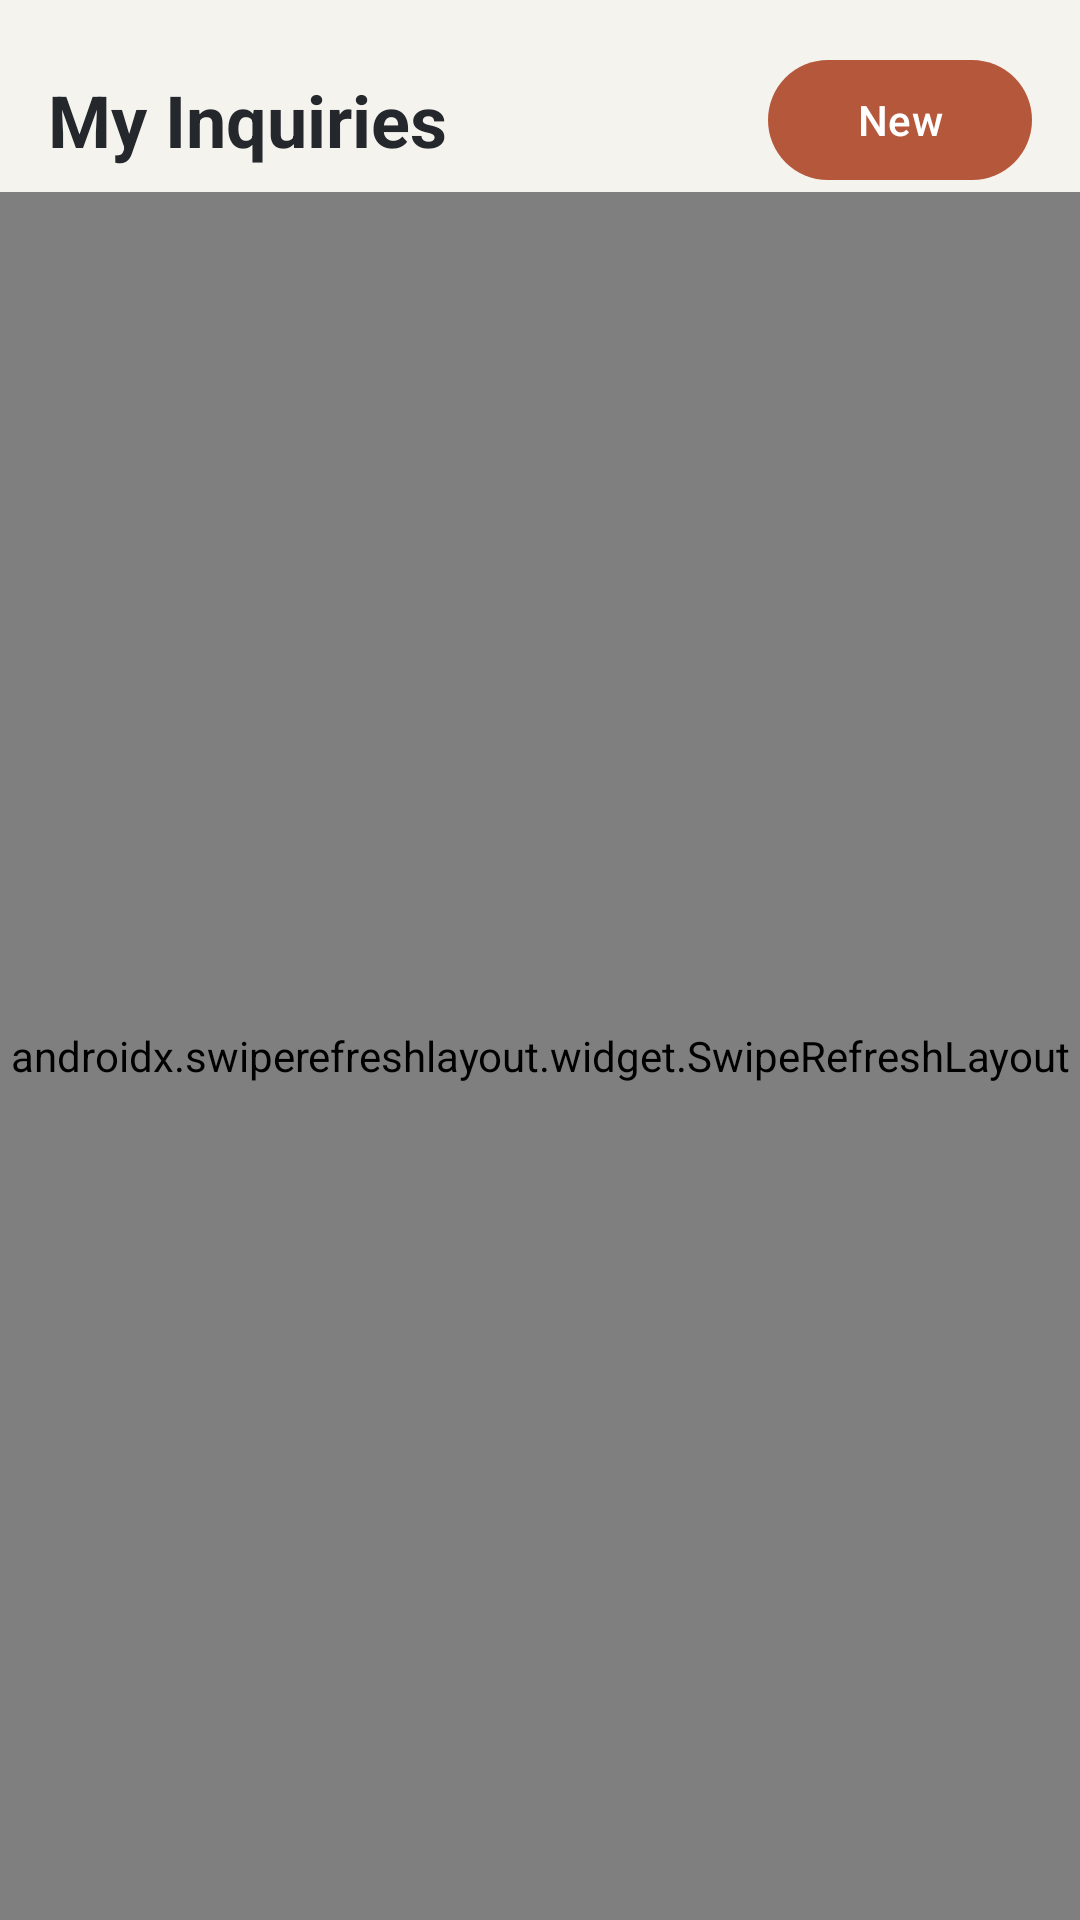

Layout XML and referenced resources for this Android screen:
<!-- AndroidManifest.xml: application theme Theme.MurendeniArchitects -->
<!-- res/layout/fragment_inquiries.xml -->
<?xml version="1.0" encoding="utf-8"?>
<LinearLayout xmlns:android="http://schemas.android.com/apk/res/android"
    xmlns:app="http://schemas.android.com/apk/res-auto"
    android:layout_width="match_parent"
    android:layout_height="match_parent"
    android:background="@color/brand_concrete"
    android:orientation="vertical">

    <LinearLayout
        android:layout_width="match_parent"
        android:layout_height="wrap_content"
        android:gravity="center_vertical"
        android:orientation="horizontal"
        android:paddingHorizontal="16dp"
        android:paddingTop="16dp">

        <TextView
            android:layout_width="0dp"
            android:layout_height="wrap_content"
            android:layout_weight="1"
            android:text="My Inquiries"
            android:textColor="@color/brand_ink"
            android:textSize="24sp"
            android:textStyle="bold" />

        <com.google.android.material.button.MaterialButton
            android:id="@+id/btnNew"
            android:layout_width="wrap_content"
            android:layout_height="wrap_content"
            android:text="New"
            android:textColor="@color/white"
            app:backgroundTint="@color/brand_brick" />
    </LinearLayout>

    <FrameLayout
        android:layout_width="match_parent"
        android:layout_height="0dp"
        android:layout_weight="1">

        <androidx.swiperefreshlayout.widget.SwipeRefreshLayout
            android:id="@+id/swipeRefresh"
            android:layout_width="match_parent"
            android:layout_height="match_parent">

            <androidx.recyclerview.widget.RecyclerView
                android:id="@+id/rvInquiries"
                android:layout_width="match_parent"
                android:layout_height="match_parent"
                android:clipToPadding="false"
                android:padding="16dp" />
        </androidx.swiperefreshlayout.widget.SwipeRefreshLayout>

        <TextView
            android:id="@+id/tvEmpty"
            android:layout_width="wrap_content"
            android:layout_height="wrap_content"
            android:layout_gravity="center"
            android:text="You have not sent any inquiries yet."
            android:textColor="#6B7280"
            android:textSize="16sp"
            android:visibility="gone" />

        <LinearLayout
            android:id="@+id/errorLayout"
            android:layout_width="match_parent"
            android:layout_height="match_parent"
            android:background="@color/brand_concrete"
            android:gravity="center"
            android:orientation="vertical"
            android:padding="24dp"
            android:visibility="gone">

            <TextView
                android:id="@+id/tvError"
                android:layout_width="wrap_content"
                android:layout_height="wrap_content"
                android:gravity="center"
                android:textColor="#B3261E"
                android:textSize="15sp" />

            <com.google.android.material.button.MaterialButton
                android:id="@+id/btnRetry"
                android:layout_width="wrap_content"
                android:layout_height="wrap_content"
                android:layout_marginTop="16dp"
                android:text="Try again"
                android:textColor="@color/white"
                app:backgroundTint="@color/brand_brick" />
        </LinearLayout>
    </FrameLayout>
</LinearLayout>
<!-- resources referenced by this layout -->
<resources>
  <color name="brand_brick">#B5573A</color>
  <color name="brand_concrete">#F5F3EE</color>
  <color name="brand_ink">#24272B</color>
  <color name="white">#FFFFFFFF</color>
  <style name="Theme.MurendeniArchitects" parent="Base.Theme.MurendeniArchitects" />
  <style name="Base.Theme.MurendeniArchitects" parent="Theme.Material3.DayNight.NoActionBar">
          
          
      </style>
</resources>
